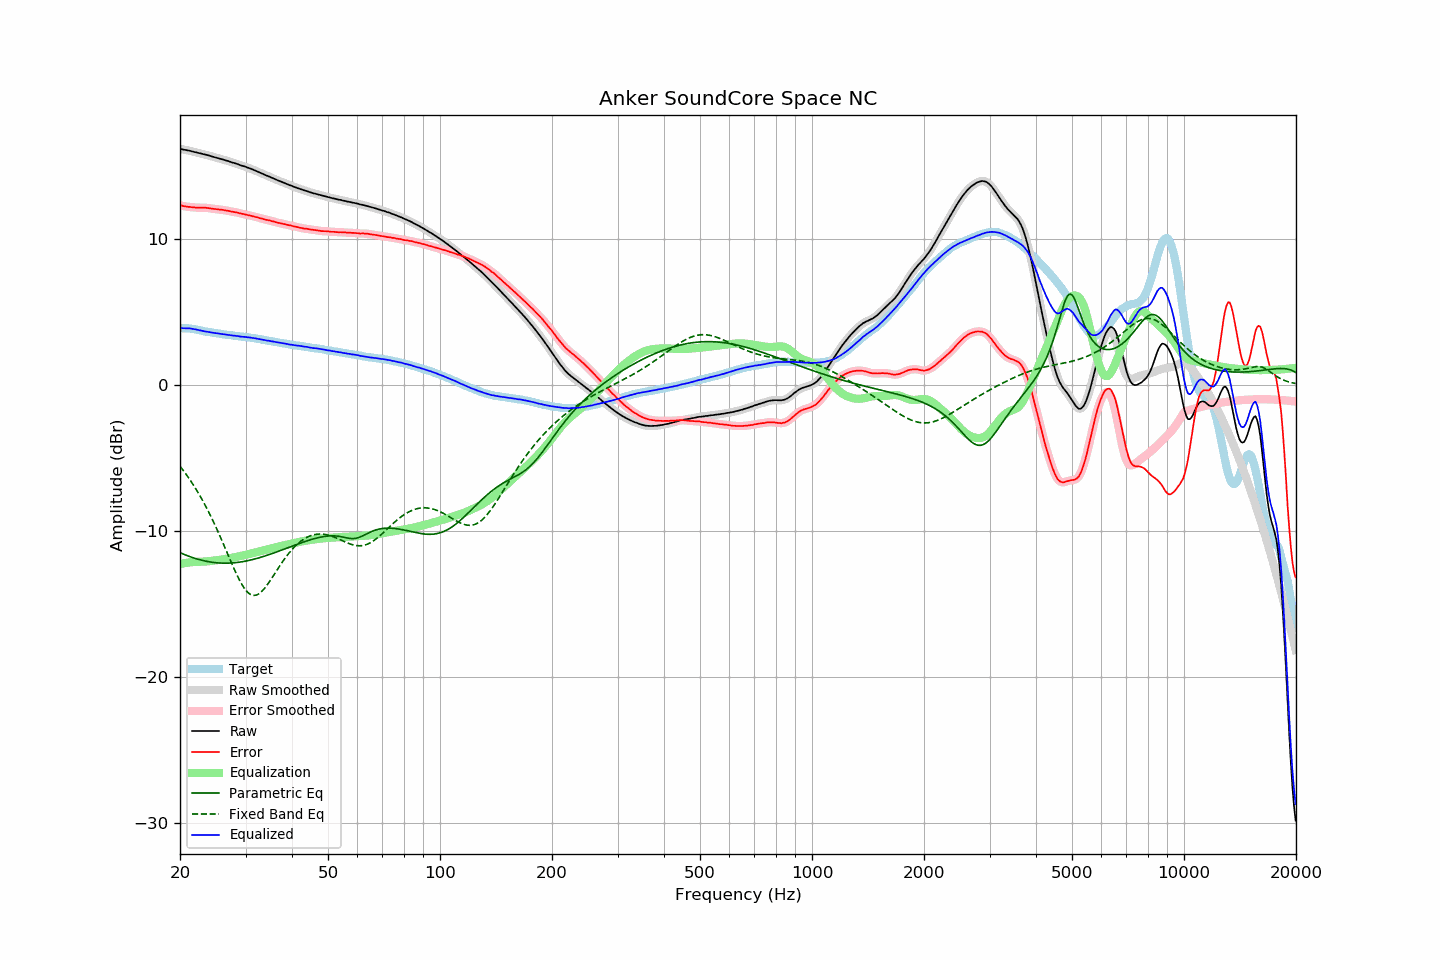

Values plotted in this chart, from the file beside it:
frequency, raw, error, smoothed, error_smoothed, equalization, parametric_eq, fixed_band_eq, equalized_raw, equalized_smoothed, target
20.00, 16.16, 12.29, 16.16, 12.29, -12.29, -11.51, -5.59, 3.87, 3.87, 3.87
20.20, 16.14, 12.27, 16.14, 12.27, -12.27, -11.55, -5.73, 3.87, 3.87, 3.87
20.40, 16.11, 12.24, 16.11, 12.24, -12.24, -11.60, -5.87, 3.87, 3.87, 3.87
20.61, 16.09, 12.22, 16.09, 12.22, -12.22, -11.65, -6.02, 3.87, 3.87, 3.87
20.81, 16.07, 12.20, 16.07, 12.20, -12.20, -11.69, -6.17, 3.87, 3.87, 3.87
21.02, 16.05, 12.18, 16.05, 12.19, -12.19, -11.73, -6.32, 3.86, 3.86, 3.87
21.23, 16.03, 12.18, 16.03, 12.17, -12.17, -11.77, -6.48, 3.86, 3.85, 3.85
21.44, 16.00, 12.16, 16.00, 12.16, -12.16, -11.81, -6.65, 3.84, 3.84, 3.84
21.66, 15.97, 12.15, 15.97, 12.15, -12.15, -11.85, -6.81, 3.82, 3.82, 3.82
21.87, 15.94, 12.14, 15.94, 12.14, -12.14, -11.89, -6.99, 3.80, 3.80, 3.80
22.09, 15.92, 12.13, 15.92, 12.14, -12.14, -11.92, -7.16, 3.78, 3.78, 3.79
22.31, 15.89, 12.13, 15.89, 12.13, -12.13, -11.95, -7.35, 3.76, 3.76, 3.76
22.54, 15.86, 12.12, 15.86, 12.13, -12.13, -11.99, -7.53, 3.73, 3.73, 3.74
22.76, 15.84, 12.12, 15.84, 12.12, -12.13, -12.01, -7.72, 3.71, 3.71, 3.72
22.99, 15.81, 12.12, 15.81, 12.13, -12.12, -12.04, -7.92, 3.69, 3.69, 3.69
23.22, 15.78, 12.12, 15.79, 12.12, -12.12, -12.07, -8.12, 3.66, 3.67, 3.66
23.45, 15.76, 12.12, 15.76, 12.12, -12.11, -12.09, -8.33, 3.65, 3.65, 3.64
23.69, 15.73, 12.11, 15.73, 12.11, -12.10, -12.11, -8.54, 3.63, 3.63, 3.63
23.92, 15.70, 12.10, 15.70, 12.09, -12.09, -12.13, -8.76, 3.61, 3.61, 3.60
24.16, 15.67, 12.08, 15.67, 12.08, -12.08, -12.15, -8.98, 3.59, 3.59, 3.59
24.40, 15.63, 12.06, 15.63, 12.06, -12.07, -12.17, -9.20, 3.56, 3.57, 3.57
24.65, 15.60, 12.05, 15.60, 12.05, -12.05, -12.18, -9.44, 3.55, 3.55, 3.55
24.89, 15.57, 12.04, 15.57, 12.03, -12.04, -12.19, -9.67, 3.53, 3.53, 3.53
25.14, 15.54, 12.02, 15.54, 12.02, -12.02, -12.20, -9.91, 3.52, 3.52, 3.52
25.39, 15.51, 12.01, 15.51, 12.01, -12.01, -12.21, -10.16, 3.50, 3.50, 3.50
25.65, 15.48, 11.99, 15.48, 12.00, -11.99, -12.22, -10.41, 3.49, 3.49, 3.49
25.91, 15.45, 11.99, 15.45, 11.98, -11.98, -12.22, -10.66, 3.47, 3.47, 3.46
26.16, 15.42, 11.97, 15.42, 11.97, -11.96, -12.23, -10.91, 3.46, 3.45, 3.45
26.43, 15.38, 11.94, 15.39, 11.95, -11.95, -12.23, -11.17, 3.44, 3.44, 3.44
26.69, 15.35, 11.93, 15.35, 11.93, -11.93, -12.23, -11.43, 3.42, 3.42, 3.42
26.96, 15.32, 11.91, 15.32, 11.91, -11.91, -12.23, -11.69, 3.41, 3.41, 3.41
27.23, 15.28, 11.88, 15.28, 11.88, -11.89, -12.22, -11.95, 3.39, 3.39, 3.40
27.50, 15.24, 11.85, 15.25, 11.86, -11.87, -12.21, -12.20, 3.37, 3.38, 3.39
27.77, 15.21, 11.84, 15.21, 11.84, -11.84, -12.21, -12.45, 3.37, 3.36, 3.37
28.05, 15.18, 11.83, 15.18, 11.83, -11.82, -12.20, -12.70, 3.36, 3.36, 3.36
28.33, 15.14, 11.81, 15.14, 11.81, -11.80, -12.19, -12.94, 3.34, 3.34, 3.33
28.62, 15.11, 11.79, 15.10, 11.78, -11.78, -12.17, -13.17, 3.33, 3.33, 3.32
28.90, 15.06, 11.75, 15.06, 11.75, -11.75, -12.16, -13.39, 3.31, 3.31, 3.31
29.19, 15.02, 11.73, 15.03, 11.73, -11.73, -12.14, -13.59, 3.29, 3.30, 3.29
29.48, 14.99, 11.70, 14.99, 11.70, -11.70, -12.12, -13.78, 3.29, 3.29, 3.29
29.78, 14.96, 11.68, 14.96, 11.68, -11.68, -12.10, -13.94, 3.28, 3.28, 3.28
30.08, 14.92, 11.65, 14.92, 11.65, -11.65, -12.08, -14.09, 3.27, 3.27, 3.27
30.38, 14.87, 11.62, 14.88, 11.63, -11.63, -12.06, -14.21, 3.24, 3.25, 3.25
30.68, 14.84, 11.60, 14.84, 11.60, -11.60, -12.04, -14.31, 3.24, 3.24, 3.24
30.99, 14.80, 11.59, 14.80, 11.58, -11.58, -12.01, -14.38, 3.23, 3.22, 3.22
31.30, 14.75, 11.55, 14.76, 11.55, -11.55, -11.98, -14.42, 3.20, 3.21, 3.20
31.61, 14.71, 11.52, 14.71, 11.52, -11.52, -11.96, -14.44, 3.19, 3.19, 3.19
31.93, 14.66, 11.49, 14.66, 11.49, -11.49, -11.93, -14.43, 3.17, 3.17, 3.17
32.24, 14.61, 11.47, 14.61, 11.46, -11.46, -11.90, -14.39, 3.15, 3.15, 3.14
32.57, 14.56, 11.43, 14.56, 11.43, -11.43, -11.87, -14.33, 3.13, 3.13, 3.13
32.89, 14.51, 11.39, 14.51, 11.40, -11.40, -11.83, -14.25, 3.11, 3.11, 3.12
33.22, 14.47, 11.38, 14.47, 11.37, -11.38, -11.80, -14.15, 3.09, 3.09, 3.09
33.55, 14.42, 11.35, 14.42, 11.35, -11.35, -11.77, -14.03, 3.07, 3.07, 3.07
33.89, 14.37, 11.32, 14.37, 11.32, -11.32, -11.73, -13.90, 3.05, 3.05, 3.05
34.23, 14.32, 11.29, 14.32, 11.29, -11.29, -11.69, -13.75, 3.03, 3.03, 3.03
34.57, 14.28, 11.27, 14.28, 11.27, -11.27, -11.66, -13.60, 3.01, 3.01, 3.01
34.92, 14.23, 11.24, 14.23, 11.24, -11.24, -11.62, -13.44, 2.99, 2.99, 2.99
35.27, 14.18, 11.21, 14.19, 11.21, -11.21, -11.58, -13.27, 2.97, 2.98, 2.98
35.62, 14.14, 11.19, 14.14, 11.18, -11.18, -11.54, -13.10, 2.96, 2.96, 2.95
35.97, 14.09, 11.16, 14.09, 11.15, -11.15, -11.50, -12.93, 2.94, 2.93, 2.93
... 635 more rows
